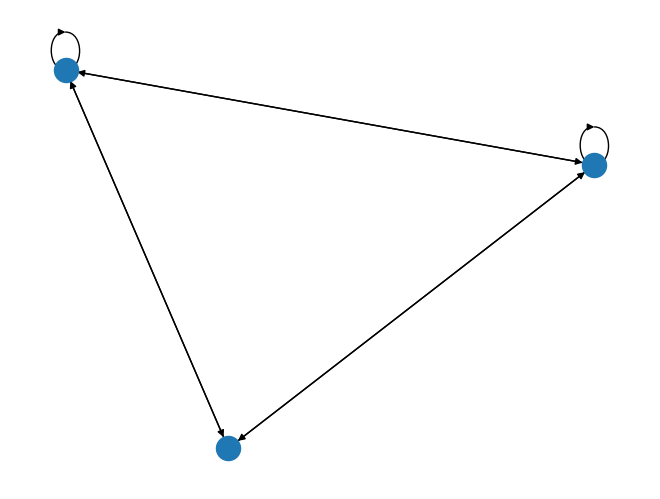

The matplotlib source for this figure:
#!/usr/bin/env python3
import networkx as nx
import numpy as np
import matplotlib.pyplot as plt

# ------------------------------------------------
# Set the one-step transition
transition_matrix =  np.array([[0, 0.4, 0.6],
                               [0.5, 0.3, 0.2],
                               [0.5, 0.3, 0.2]])

# Equilibrium for transition matrix
arr = transition_matrix

#for _ in range(50):
#
#    # multiply matrix
#    arr = arr @ transition_matrix
#
#print(arr)

# ------------------------------------------------
# For a given starting distribution
initial_dist = np.array([1,0,0])

#for _ in range(100):
#    update = initial_dist @ transition_matrix
#    initial_dist = update
#
#print(initial_dist)

# -----------------------------------------------
# plotting the equilibrium for each coordinate
def plot(steps, x, axes,title):
    axes.plot(steps,x)
    axes.set_title(label=title, fontdict = {'fontsize' : 18})
    axes.set_xlabel('Steps', fontsize=14)
    axes.set_ylabel('Probability', fontsize=14)

    for tick in axes.xaxis.get_majorticklabels():
        tick.set_fontsize(14)

    for tick in axes.yaxis.get_majorticklabels():
        tick.set_fontsize(14)

# define the steps and empty arrays to track the coordinates
steps = np.arange(0,15,1)
x1 = []
x2 = []
x3 = []

# iterate and store the coordinates
initial_dist = np.array([1,0,0])
for _ in range(15):
    x1.append(initial_dist[0])
    x2.append(initial_dist[1])
    x3.append(initial_dist[2])
    update = initial_dist @ transition_matrix
    initial_dist = update

# plot the oscillation of the coordinates
#fig, axes = plt.subplots(1,3,figsize=(15,5))
#plot(steps,x1,axes[0],'x1')
#plot(steps,x2,axes[1],'x2')
#plot(steps,x3,axes[2],'x3')

#plt.plot(steps, x1, 'r' , steps, x2,'b' ,  steps, x3 ,'g' )
#plt.savefig("power_method2.png")
#plt.show()

DG = nx.from_numpy_array(transition_matrix, create_using=nx.DiGraph)
nx.draw(DG)
plt.show()
